Run: headless pygame with SDL's dummy video driver; simulated clock (each Clock.tick advances the game by its frame time, no real sleeping); random seed 0; keys injected as events and as key.get_pressed() state; mouse plan: one left click at the window centre at the start of phase 2, then a move to the lower-right quarter at the start of phase 3; restart key R tapped at the start of phases 3 and 4.
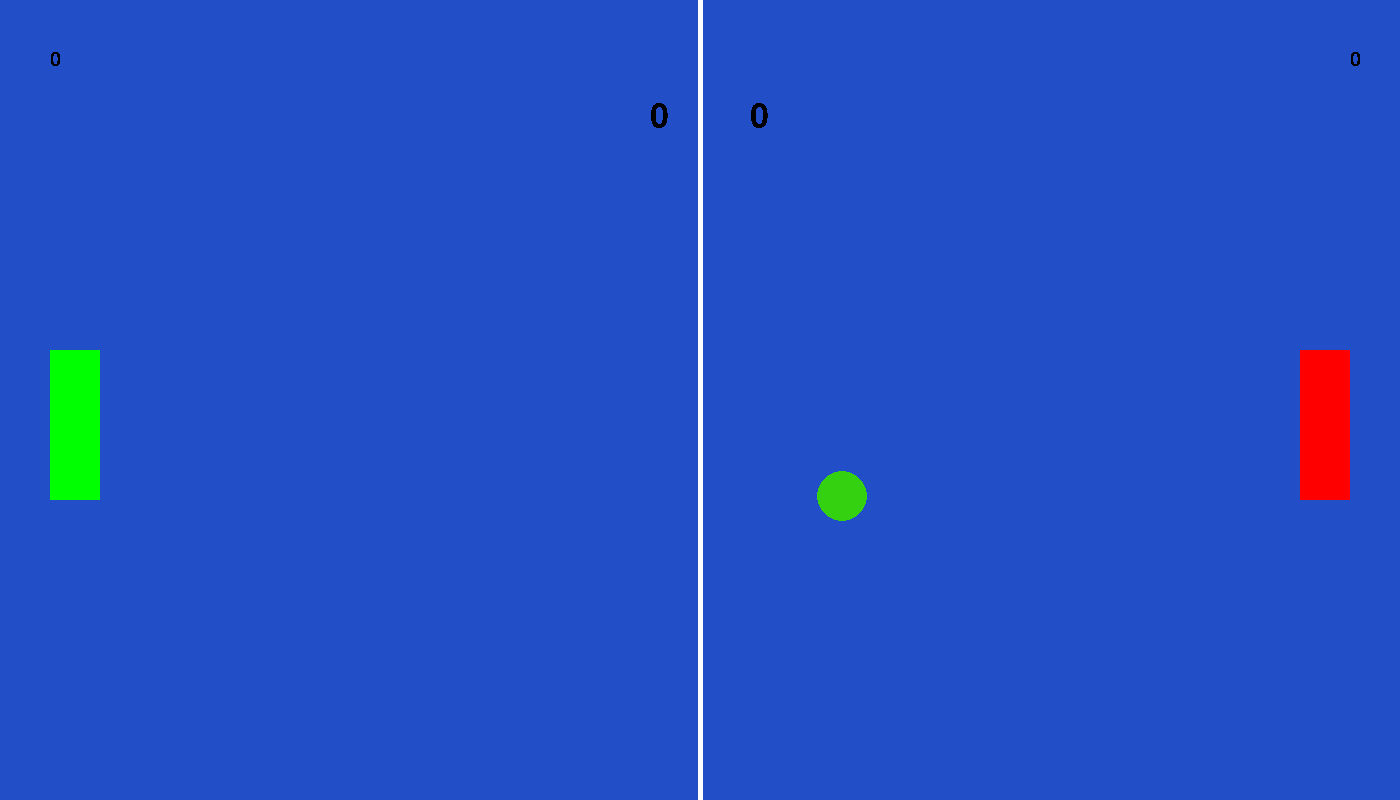
Frame 1 of 4 · flips 1–60 · no input
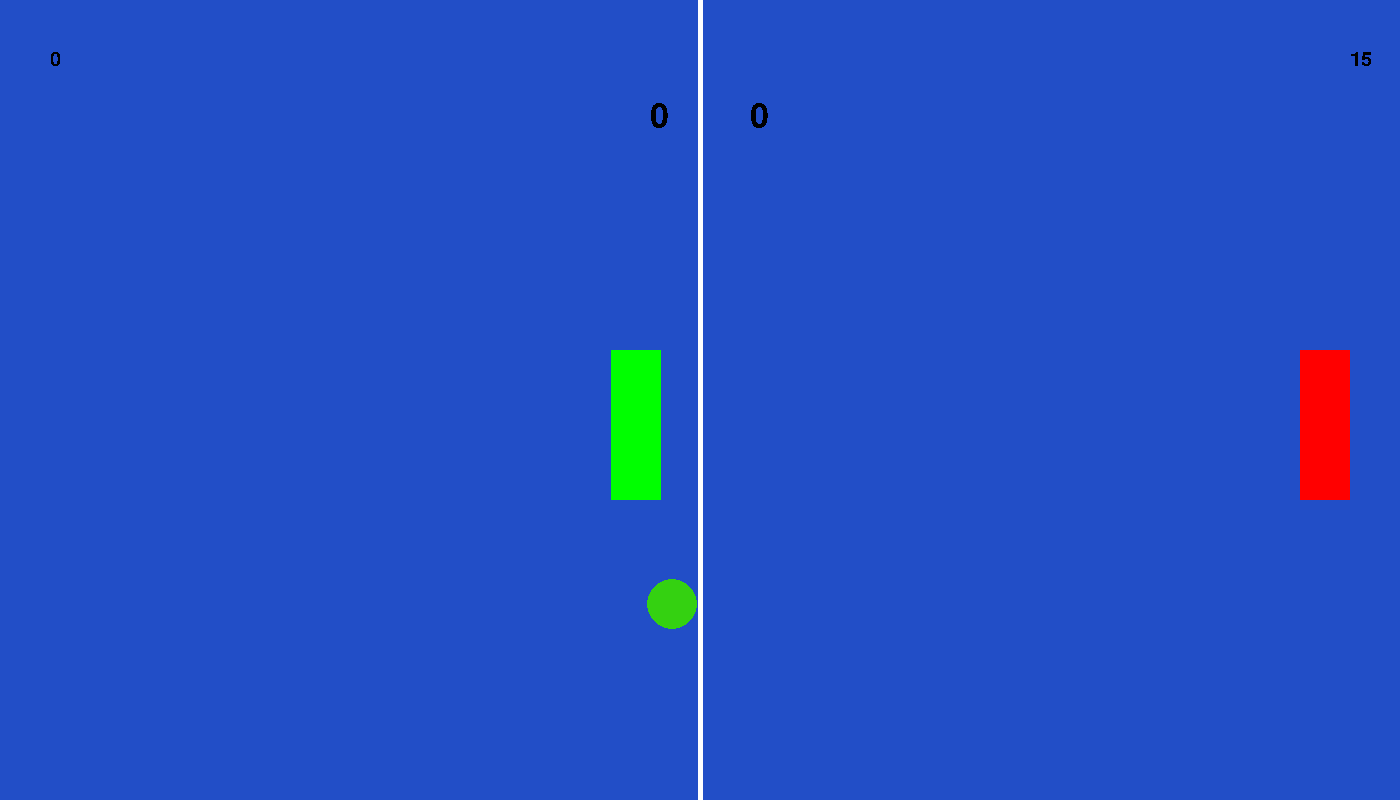
Frame 2 of 4 · flips 61–180 · clicked the window centre · tapped SPACE, RETURN · held RIGHT (→), D
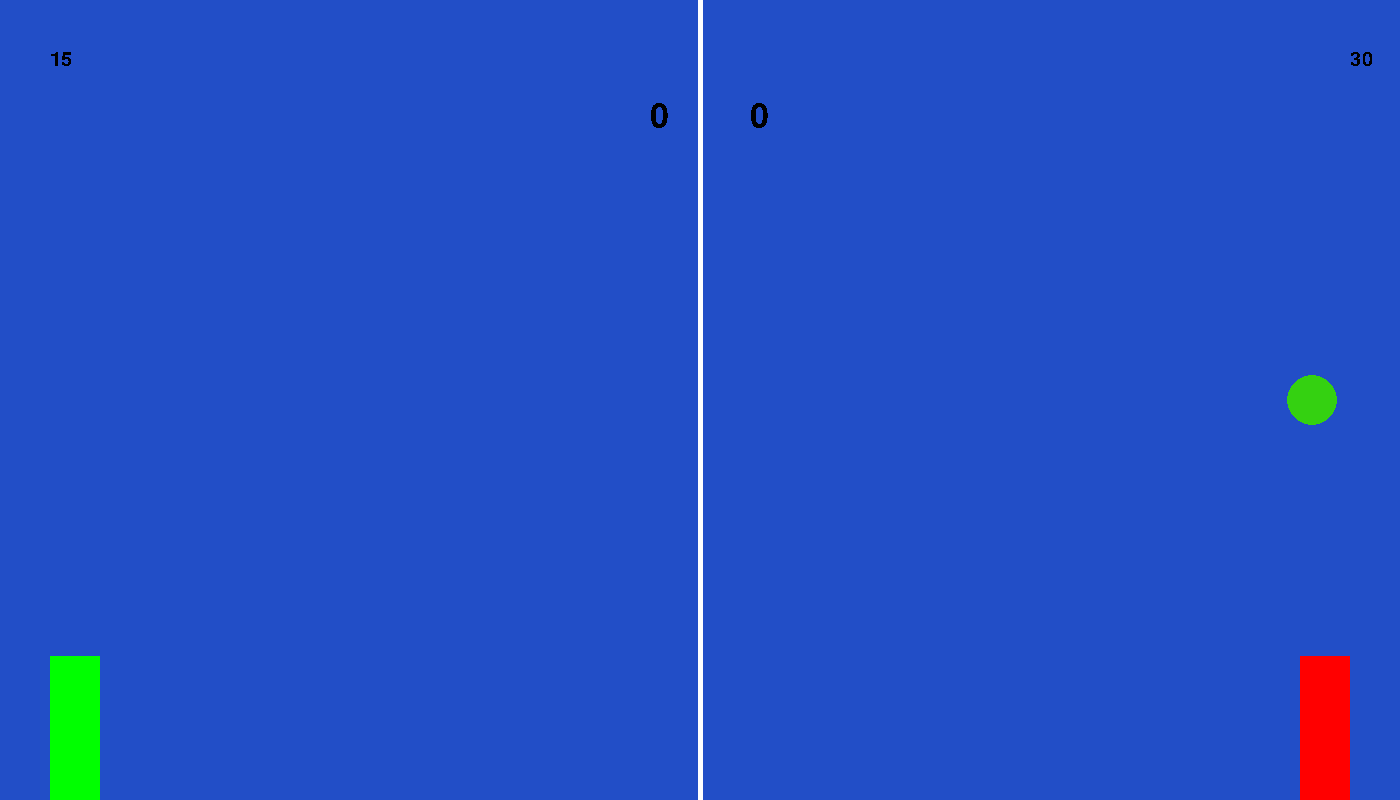
Frame 3 of 4 · flips 181–300 · moved the mouse to the lower-right quarter · tapped R · held DOWN (↓), S
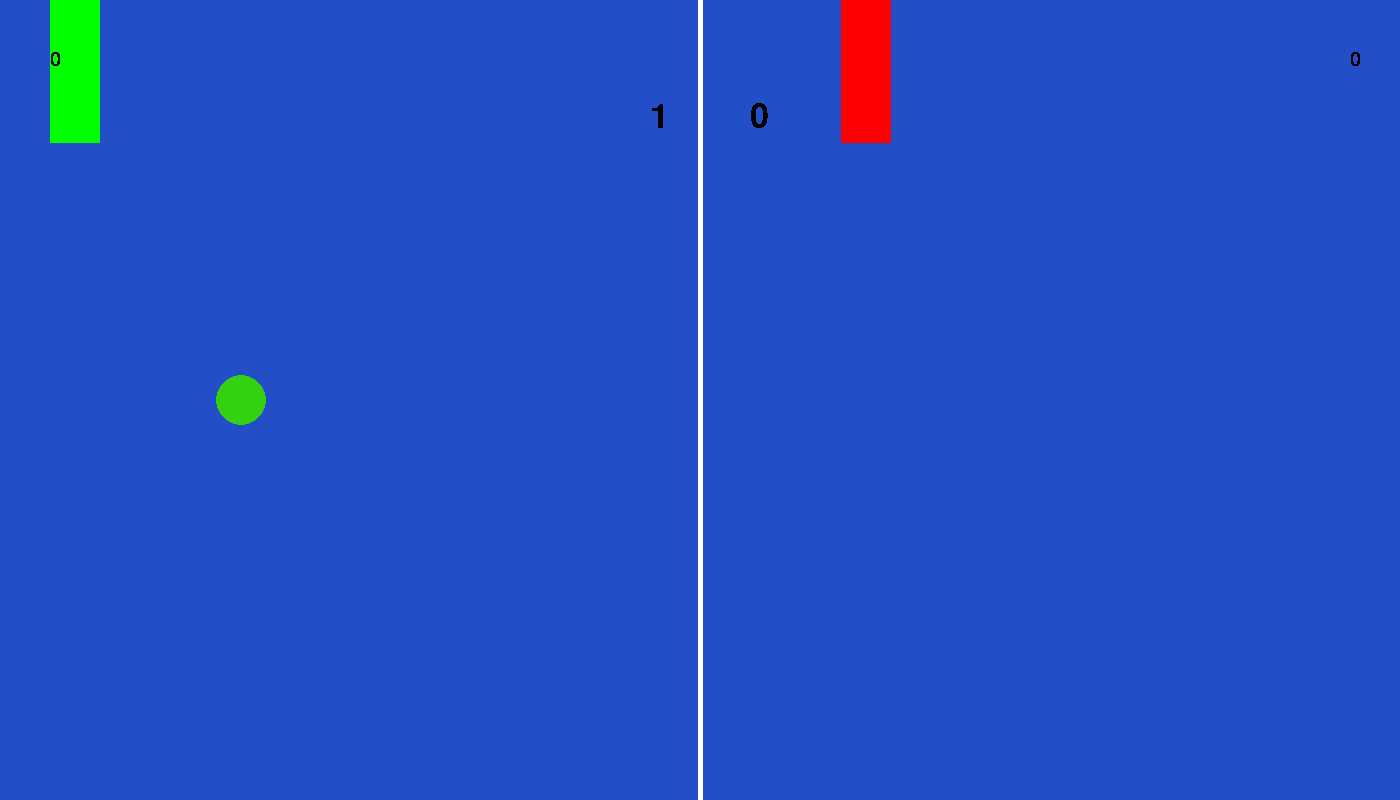
Frame 4 of 4 · flips 301–420 · tapped R · held LEFT (←), A, UP (↑), W

The pygame program that drew these frames:

import pygame
from random import randint
from pygame.locals import *
import time
# color generator
def color():
    colors=[]
    for x in range(0,3):
        colors.append(randint(0,255))
    return tuple(colors)
# text
def show_text(msg, x, y, color, size,screen):
    fontobj= pygame.font.SysFont('comic_sans', size)
    msgobj = fontobj.render(msg,False,color)
    screen.blit(msgobj,(x, y))

def menu():
    pygame.init()
    screenwidth=900
    screenheight=900
    name="MENU"
    cords=(0,0)
    screen=pygame.display.set_mode((screenwidth,screenheight))
    clock=pygame.time.Clock()
    rightpower=0
    leftpower=0
    rightcontrol=0
    leftcontrol=0
    pygame.display.set_caption(name)
    while True:
        screen.fill((0,0,0))
        show_text("ERIC'S GAMES",250,700,(0,0,0),50,screen)
        mouse=pygame.Rect(cords[0],cords[1],8,8)
        flappybirdbutton=pygame.draw.rect(screen,(255,0,0),(100,100,200,200))
        show_text("FLAPPY BIRD",110,150,(0,0,0),25,screen)
        snakebutton=pygame.draw.rect(screen,(0,255,0),(350,100,200,200))
        show_text("SNAKE",400,150,(0,0,0),25,screen)
        pongbutton=pygame.draw.rect(screen,(0,0,255),(600,100,200,200))
        show_text("PONG",650,150,(0,0,0),25,screen)
        bombbutton=pygame.draw.rect(screen,(255,100,0),(100,350,200,200))
        show_text("BOMB",150,400,(0,0,0),25,screen)
        tronbutton=pygame.draw.rect(screen,(255,200,0),(350,350,200,200))
        show_text("TRON",400,400,(0,0,0),25,screen)
        pygame.display.update()
        for event in pygame.event.get():
            if event.type==QUIT:
                pygame.quit()
                exit()
            if event.type==MOUSEMOTION:
                cords=event.pos
            if event.type==MOUSEBUTTONDOWN:
                if pygame.Rect.colliderect(mouse,flappybirdbutton):
                    flappy_bird()
                elif pygame.Rect.colliderect(mouse,snakebutton):
                    snake()
                elif pygame.Rect.colliderect(mouse,pongbutton):
                    pong()
                elif pygame.Rect.colliderect(mouse,bombbutton):
                    bombdodge()
                elif pygame.Rect.colliderect(mouse,tronbutton):
                    tron()
def play():
    pygame.init()
    screenwidth=1400
    screenheight=800
    name="Pong"
    scores=[0,15,30,40,"AD","GAME"]
    rightpaddlex=screenwidth-100
    leftpaddlex=50
    rightpaddley=screenheight/2-50
    leftpaddley=screenheight/2-50
    rightpower=17
    leftpower=17
    rightcontrol=20
    leftcontrol=20
    ballx=screenwidth/2
    bally=screenheight/2
    ballangle=0
    rightscore=0
    leftscore=0
    gameover=False
    rightgames=0
    leftgames=0
    ballspeed=(abs(rightpower+leftpower))//2
    screen=pygame.display.set_mode((screenwidth,screenheight))
    clock=pygame.time.Clock()
    rightstep=17
    leftstep=17
    counter=0
    changeserve=True
    pygame.display.set_caption(name)
    while True:
        if changeserve==True:
            if counter%2==0:
                ballspeed=abs(ballspeed)
            else:
                ballspeed=-1*abs(ballspeed)
            changeserve=False
        key=pygame.key.get_pressed()
        if gameover==False:
            screen.fill((34, 78, 199))
            pygame.draw.line(screen,(255,255,255),(screenwidth/2,0),(screenwidth/2,800),5)
            ball=pygame.draw.circle(screen,(52, 209, 17),(ballx,bally),25)
            right=pygame.draw.rect(screen,(255,0,0),(rightpaddlex,rightpaddley,50,150))
            left=pygame.draw.rect(screen,(0,255,0),(leftpaddlex,leftpaddley,50,150))
            show_text(str(leftgames),screenwidth/2-50,100,(0,0,0),50,screen)
            show_text(str(scores[leftscore]),50,50,(0,0,0),30,screen)
            show_text(str(rightgames),screenwidth/2+50,100,(0,0,0),50,screen)
            show_text(str(scores[rightscore]),screenwidth-50,50,(0,0,0),30,screen)
            ballx+=ballspeed
            bally+=ballangle
            #collide
            if pygame.Rect.colliderect(ball,right):
                ballspeed=-rightpower
                ballangle=randint(-rightcontrol,rightcontrol)
                ballx=rightpaddlex-50
            elif pygame.Rect.colliderect(ball,left):
                ballspeed=leftpower
                ballx=leftpaddlex+100
                ballangle=randint(-leftcontrol,leftcontrol)
            #controls
            if key[pygame.K_UP] and rightpaddley>=0:
                rightpaddley-=rightstep
            if key[pygame.K_DOWN] and rightpaddley<=screenheight-150:
                rightpaddley+=rightstep
            if key[pygame.K_LEFT] and rightpaddlex>=screenwidth/2+50:
                rightpaddlex-=rightstep
            if key[pygame.K_RIGHT] and rightpaddlex<screenwidth-100:
                rightpaddlex+=rightstep
            if key[pygame.K_w] and leftpaddley>=0:
                leftpaddley-=leftstep
            if key[pygame.K_s] and leftpaddley<=screenheight-150:
                leftpaddley+=leftstep
            if key[pygame.K_d] and leftpaddlex<screenwidth/2-100:
                leftpaddlex+=leftstep
            if key[pygame.K_a] and leftpaddlex>50:
                leftpaddlex-=leftstep
            if bally<=0 or bally>=800:
                ballangle=-ballangle
            #reset
            if ballx<=0:
                ballx=screenwidth/2
                bally=screenheight/2
                ballangle=0
                rightpaddlex=screenwidth-100
                leftpaddlex=50
                rightpaddley=screenheight/2-50
                leftpaddley=screenheight/2-50
                changeserve=True
                if scores[leftscore]=="AD":
                    leftscore-=1
                else:
                    rightscore+=1
                pygame.display.update()
                pygame.time.delay(1000)
            elif ballx>=screenwidth:
                ballx=screenwidth/2
                bally=screenheight/2
                ballangle=0
                rightpaddlex=screenwidth-100
                leftpaddlex=50
                rightpaddley=screenheight/2-50
                leftpaddley=screenheight/2-50
                changeserve=True
                if scores[rightscore]=="AD":
                    rightscore-=1
                else:
                    leftscore+=1
                pygame.display.update()
                pygame.time.delay(1000)
            #win
            if rightscore>=4 and rightscore-leftscore>=2:
                rightgames+=1
                rightscore=0
                leftscore=0
                changeserve=True
                counter+=1
            if leftscore>=4 and leftscore-rightscore>=2:
                leftgames+=1
                rightscore=0
                leftscore=0
                counter+=1
                changeserve=True
            if rightgames>=6 and rightgames-leftgames>=2:
                gameover=True
                show_text("Red Wins!",screenwidth/2-100,300,(255,0,0),50,screen)
            if leftgames>=6 and leftgames-rightgames>=2:
                gameover=True
                show_text("Green Wins!",screenwidth/2-100,300,(0,255,0),50,screen)
            pygame.display.update()
        for event in pygame.event.get():
            if event.type==QUIT:
                pygame.quit()
                exit()
        if key[pygame.K_r]:
            gameover=False
            bally=450
            ballx=400
            ballspeed=25
            ballangle=0
            rightpaddle=400
            leftpaddle=400
            leftscore=0
            rightscore=0
            rightgames=0
            leftgames=0
        if key[pygame.K_b]:
            menu()
            pygame.display.update()
play()
